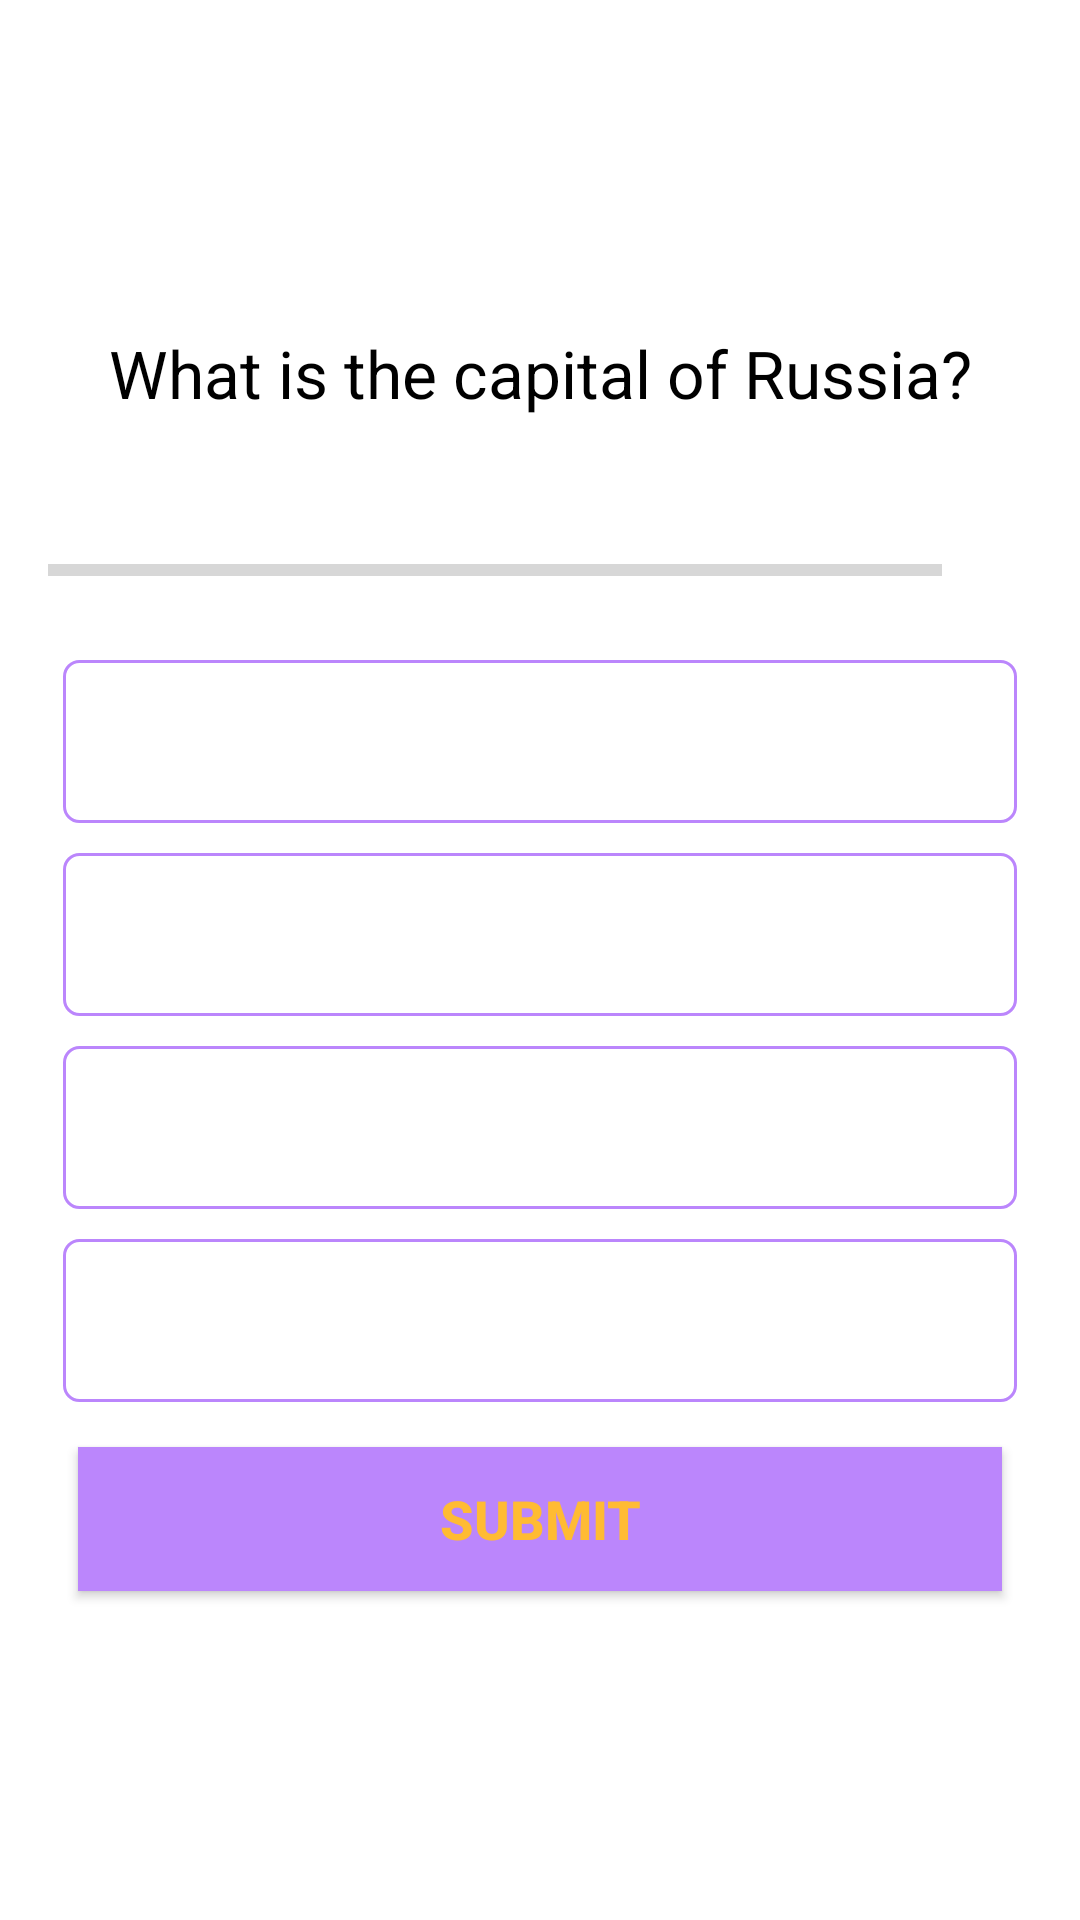

Layout XML and referenced resources for this Android screen:
<!-- AndroidManifest.xml: application theme Theme.QuizForWizard -->
<!-- res/layout/activity_questions.xml -->
<?xml version="1.0" encoding="utf-8"?>
<ScrollView
    xmlns:android="http://schemas.android.com/apk/res/android"
    xmlns:tools="http://schemas.android.com/tools"
    android:layout_width="match_parent"
    android:layout_height="match_parent"
    android:fillViewport="true"
    tools:context=".QuestionsActivity">

    <LinearLayout
        android:layout_width="match_parent"
        android:layout_height="wrap_content"
        android:gravity="center"
        android:orientation="vertical"
        android:padding="16dp"
        android:background="@drawable/ic_bg">

        <TextView
            android:id="@+id/tv_question"
            android:layout_width="match_parent"
            android:layout_height="wrap_content"
            android:layout_margin="10dp"
            android:gravity="center"
            android:text="What is the capital of Russia?"
            android:textColor="@color/black"
            android:textSize="22sp" />

        <LinearLayout
            android:id="@+id/ll_progress_details"
            android:layout_width="match_parent"
            android:layout_height="wrap_content"
            android:layout_marginTop="16dp"
            android:gravity="center_vertical"
            android:orientation="horizontal">

            <ProgressBar
                android:id="@+id/progressBar"
                style="?android:attr/progressBarStyleHorizontal"
                android:layout_width="0dp"
                android:layout_height="wrap_content"
                android:layout_weight="1"
                android:indeterminate="false"
                android:max="100"
                android:minHeight="50dp"
                android:progress="0">

            </ProgressBar>

            <TextView
                android:id="@+id/tv_progress"
                android:layout_width="wrap_content"
                android:layout_height="wrap_content"
                android:gravity="center"
                android:padding="15dp"
                android:textColorHint="#7A8089"
                android:textSize="14sp"
                tools:text="0/10">

            </TextView>


        </LinearLayout>

        <TextView
            android:id="@+id/option_one"
            android:layout_width="match_parent"
            android:layout_height="wrap_content"
            android:layout_margin="5dp"
            android:background="@drawable/selected_option_border_bg"
            android:gravity="center"
            android:padding="15dp"
            android:textColor="@color/black"
            android:textSize="18sp"
            android:textStyle="bold"
            tools:text="Moscow" />

        <TextView
            android:id="@+id/option_two"
            android:layout_width="match_parent"
            android:layout_height="wrap_content"
            android:layout_margin="5dp"
            android:background="@drawable/selected_option_border_bg"
            android:gravity="center"
            android:padding="15dp"
            android:textColor="@color/black"
            android:textSize="18sp"
            android:textStyle="bold"
            tools:text="London" />

        <TextView
            android:id="@+id/option_three"
            android:layout_width="match_parent"
            android:layout_height="wrap_content"
            android:layout_margin="5dp"
            android:background="@drawable/selected_option_border_bg"
            android:gravity="center"
            android:padding="15dp"
            android:textColor="@color/black"
            android:textSize="18sp"
            android:textStyle="bold"
            tools:text="New York" />

        <TextView
            android:id="@+id/option_four"
            android:layout_width="match_parent"
            android:layout_height="wrap_content"
            android:layout_margin="5dp"
            android:background="@drawable/selected_option_border_bg"
            android:gravity="center"
            android:padding="15dp"
            android:textColor="@color/black"
            android:textSize="18sp"
            android:textStyle="bold"
            tools:text="Riga" />


        <Button
            android:id="@+id/btn_submit"
            android:layout_width="match_parent"
            android:layout_height="wrap_content"
            android:layout_margin="10dp"
            android:background="@color/purple_200"
            android:text="SUBMIT"
            android:textColor="@android:color/holo_orange_light"
            android:textSize="18sp"
            android:textStyle="bold" />


    </LinearLayout>


</ScrollView>
<!-- resources referenced by this layout -->
<resources>
  <!-- drawable selected_option_border_bg (drawable-v24) -->
  <?xml version="1.0" encoding="utf-8"?>
  <shape
      xmlns:android="http://schemas.android.com/apk/res/android"
      android:shape="rectangle">
  
      <stroke
          android:width="1dp"
          android:color="@color/purple_200"/>
  
      <solid android:color="@android:color/white"/>
  
      <corners android:radius="5dp"/>
  
  </shape>
  <style name="Theme.QuizForWizard" parent="Theme.MaterialComponents.DayNight.DarkActionBar">
          
          <item name="colorPrimary">@color/purple_500</item>
          <item name="colorPrimaryVariant">@color/purple_700</item>
          <item name="colorOnPrimary">@color/white</item>
          
          <item name="colorSecondary">@color/teal_200</item>
          <item name="colorSecondaryVariant">@color/teal_700</item>
          <item name="colorOnSecondary">@color/black</item>
          
          <item name="android:statusBarColor" tools:targetApi="l">?attr/colorPrimaryVariant</item>
          
      </style>
  <!-- not gathered from this repository: default colours our renderer supplied (Android Studio template values) -->
  <color name="purple_200">#FFBB86FC</color>
  <color name="purple_500">#FF6200EE</color>
  <color name="purple_700">#FF3700B3</color>
  <color name="teal_200">#FF03DAC5</color>
  <color name="teal_700">#FF018786</color>
  <color name="black">#FF000000</color>
  <color name="white">#FFFFFFFF</color>
</resources>
